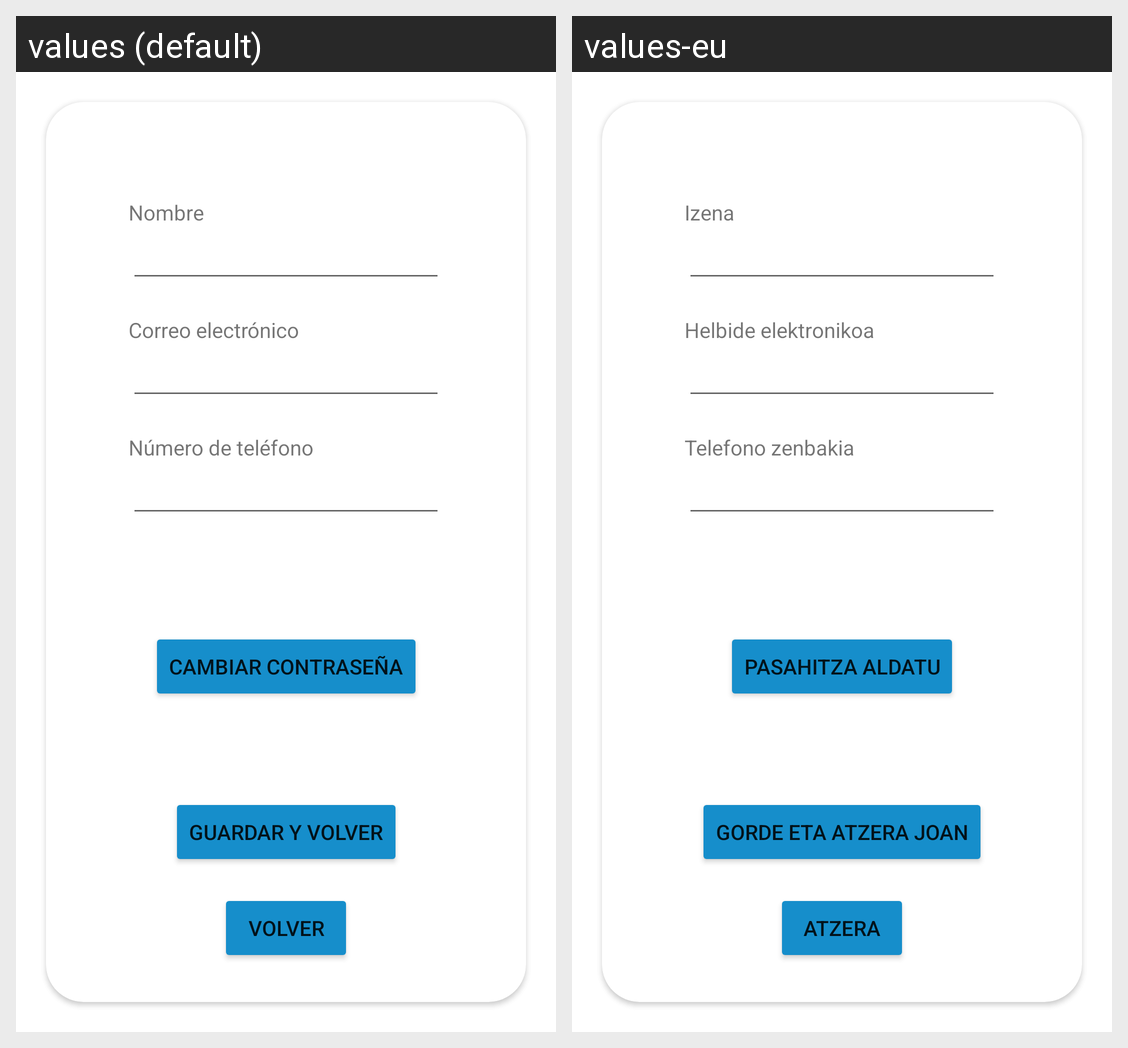

Here is an Android app screen in its default locale and in the app's own translations. Write out the translated-string differences for the strings that appear on this screen.
Android screen res/layout/fragment_more_info_pelu.xml rendered under 2 locales, left to right: values (default), values-eu. Device: Nexus 5 (rendered at 1080×1920; each locale shown at half size, 540×960, under a caption strip naming it); theme Theme.HairHood.
Strings drawn on this screen, with the default value and each locale's value (text and hints the layout hard-codes, and strings that could not be matched under every locale, appear in the picture but are not listed):

nameSurname
  values: Nombre
  values-eu: Izena

email
  values: Correo electrónico
  values-eu: Helbide elektronikoa

phoneNumber
  values: Número de teléfono
  values-eu: Telefono zenbakia

changePassword
  values: Cambiar contraseña
  values-eu: Pasahitza aldatu

back
  values: Volver
  values-eu: Atzera

saveAndBack
  values: Guardar y volver
  values-eu: Gorde eta atzera joan
